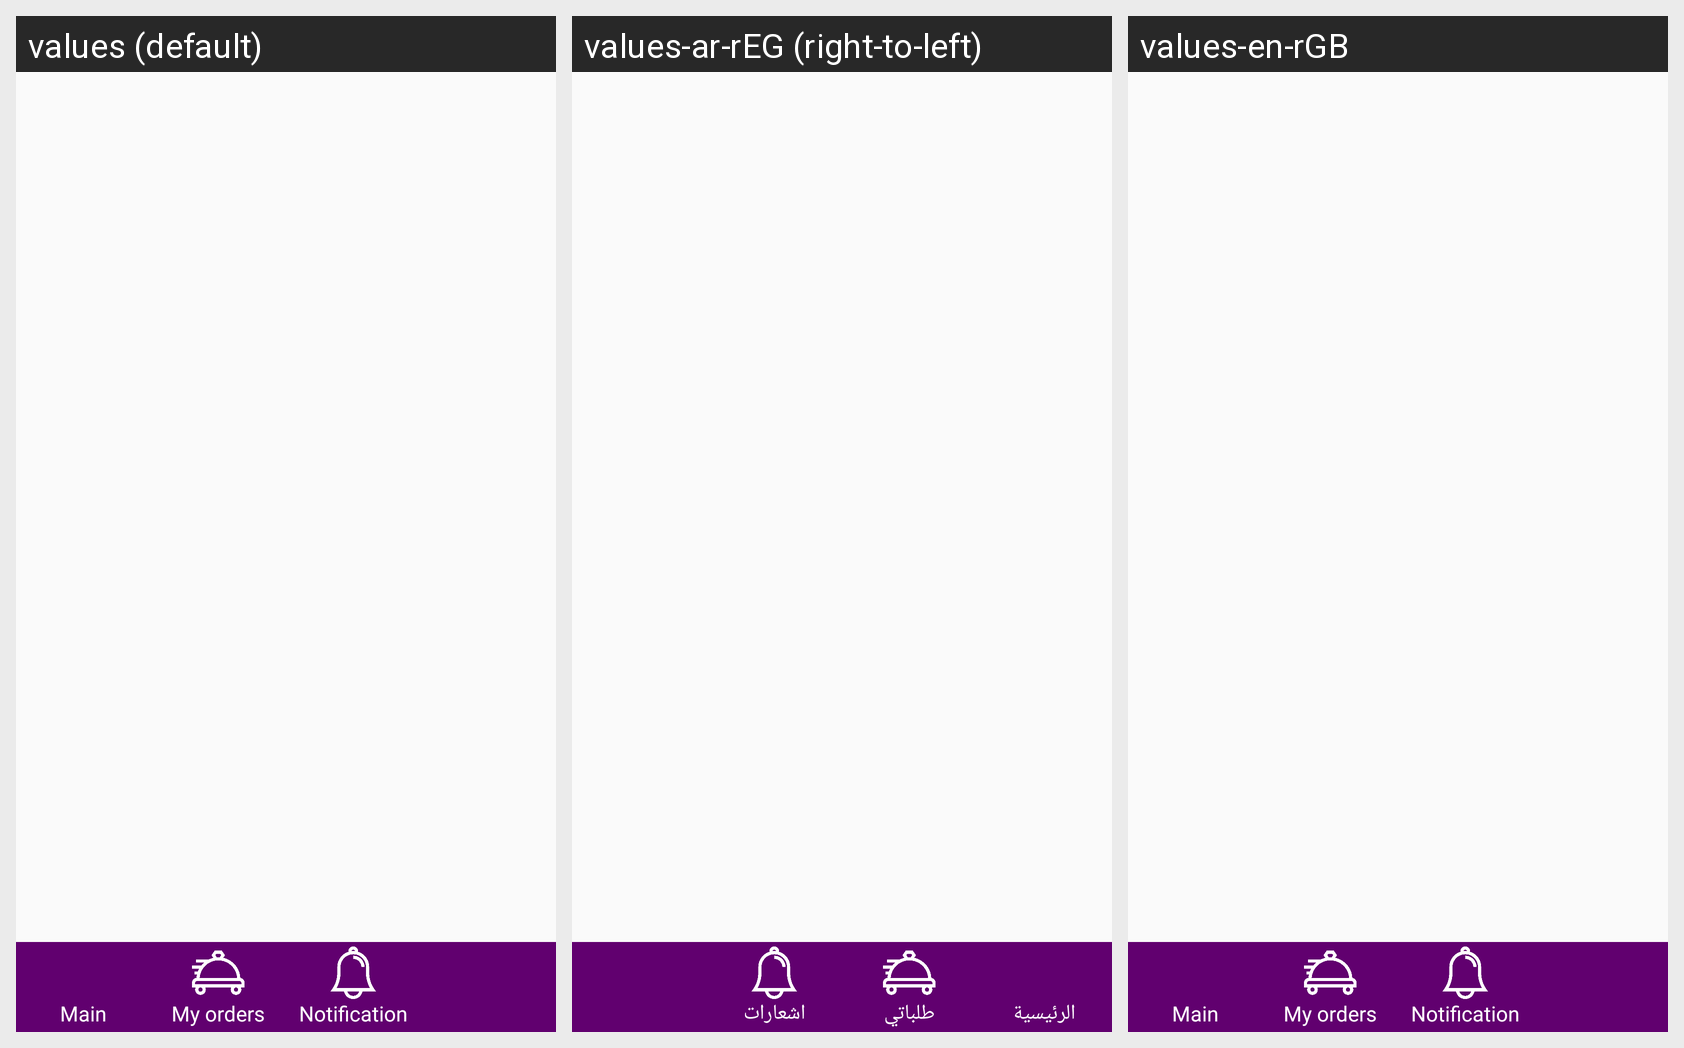

The Android screen above is rendered under several locales of the same app. Produce the string resources it draws, with the default and per-locale values.
Android screen res/layout/activity_main.xml rendered under 3 locales, left to right: values (default), values-ar-rEG (right-to-left), values-en-rGB. Device: Nexus 5 (rendered at 1080×1920; each locale shown at half size, 540×960, under a caption strip naming it); theme AppTheme.
Strings drawn on this screen, with the default value and each locale's value (text and hints the layout hard-codes, and strings that could not be matched under every locale, appear in the picture but are not listed):

main
  values: Main
  values-ar-rEG: الرئيسية
  values-en-rGB: Main

myorders
  values: My orders
  values-ar-rEG: طلباتي
  values-en-rGB: My orders

notification
  values: Notification
  values-ar-rEG: اشعارات
  values-en-rGB: Notification
